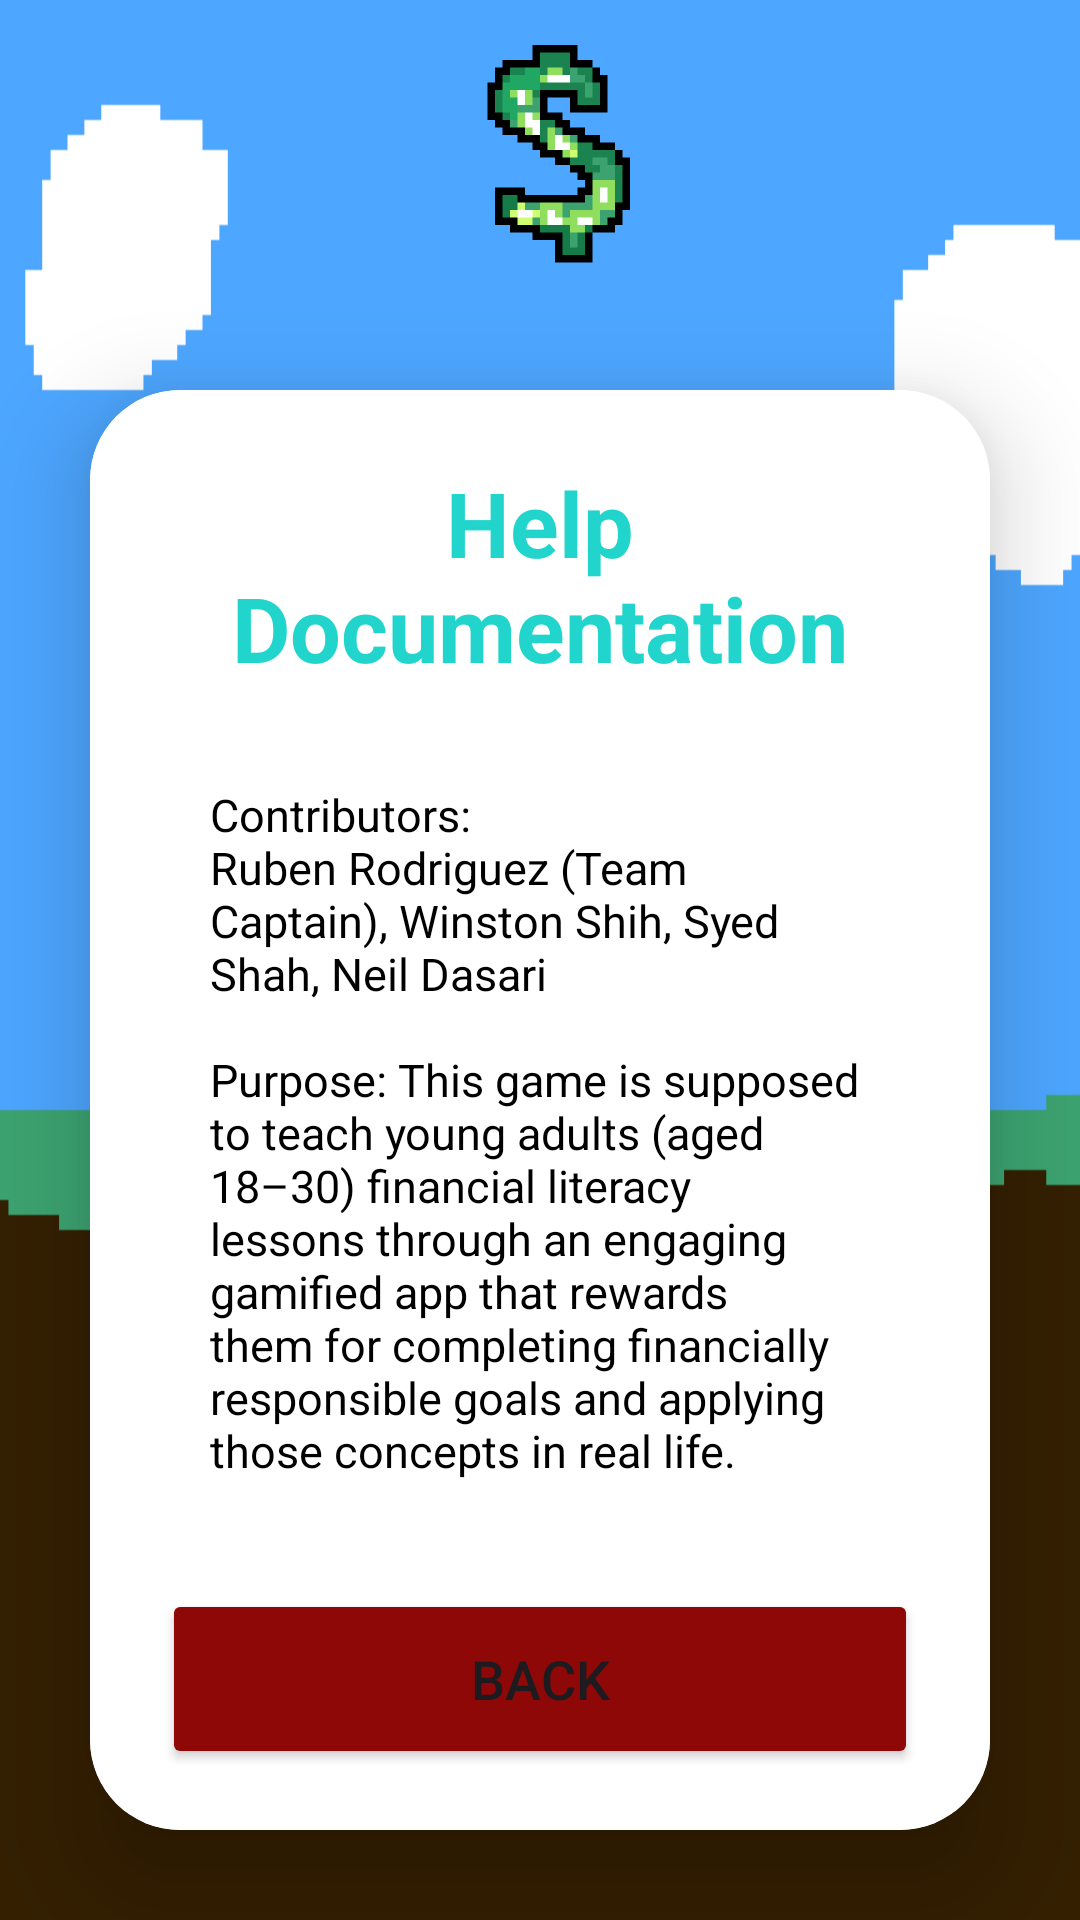

The Android layout XML behind this screen, and the referenced resources:
<!-- AndroidManifest.xml: application theme Theme.MyApplication -->
<!-- res/layout/activity_logged_in_help_documentation.xml -->
<?xml version="1.0" encoding="utf-8"?>
<LinearLayout
    xmlns:android="http://schemas.android.com/apk/res/android"
    xmlns:app="http://schemas.android.com/apk/res-auto"
    xmlns:tools="http://schemas.android.com/tools"
    android:id="@+id/main"
    android:layout_width="match_parent"
    android:layout_height="match_parent"
    android:gravity="center"
    android:orientation="vertical"
    android:background="@drawable/new_background"
    tools:context=".MainActivity">

    <ImageView
        android:id="@+id/imageView"
        android:layout_width="match_parent"
        android:layout_height="100dp"
        android:layout_gravity="center_vertical"
        android:padding="10dp"
        app:srcCompat="@drawable/logo" />

    <androidx.cardview.widget.CardView
        android:layout_width="match_parent"
        android:layout_height="wrap_content"
        android:layout_margin="30dp"
        app:cardCornerRadius="30dp"
        app:cardElevation="20dp"
        android:background="@drawable/custom_edittext">

        <LinearLayout
            android:layout_width="match_parent"
            android:layout_height="600dp"
            android:layout_gravity="center_horizontal"
            android:orientation="vertical"
            android:background="@color/white"
            android:padding="24dp">

            <TextView
                android:id="@+id/helpDocumentationText"
                android:layout_width="match_parent"
                android:layout_height="wrap_content"
                android:text="Help Documentation"
                android:textAlignment="center"
                android:textColor="@color/sky_blue"
                android:textSize="30dp"
                android:textStyle="bold" />
            <TextView
                android:id="@+id/helpDocumentationParagraph"
                android:layout_width="wrap_content"
                android:layout_height="wrap_content"
                android:background="@color/white"
                android:text="@string/helpdocumentationText"
                android:textColor="@color/black"
                android:textSize="15sp"
                android:padding="16dp"
                app:layout_constraintTop_toBottomOf="@+id/armor"
                app:layout_constraintStart_toStartOf="parent"
                app:layout_constraintEnd_toEndOf="parent"
                android:layout_marginTop="16dp"/>
            <Button
                android:id="@+id/backButton"
                android:layout_width="match_parent"
                android:layout_height="60dp"
                android:layout_marginTop="20dp"
                android:backgroundTint="@color/dark_red"
                android:text="Back"
                android:textSize="18sp"
                app:cornerRadius="20dp" />
            <Button
                android:id="@+id/TasksButton"
                android:layout_width="match_parent"
                android:layout_height="60dp"
                android:layout_marginTop="20dp"
                android:backgroundTint="@color/sky_blue"
                android:text="Tasks Overview"
                android:textSize="18sp"
                app:cornerRadius="20dp" />
            <Button
                android:id="@+id/instructionsButton"
                android:layout_width="match_parent"
                android:layout_height="60dp"
                android:layout_marginTop="20dp"
                android:backgroundTint="@color/dark_green"
                android:text="Instructions"
                android:textSize="18sp"
                app:cornerRadius="20dp" />
        </LinearLayout>
    </androidx.cardview.widget.CardView>


</LinearLayout>
<!-- resources referenced by this layout -->
<resources>
  <color name="black">#FF000000</color>
  <color name="dark_green">#088e27</color>
  <color name="dark_red">#8e0808</color>
  <color name="sky_blue">#22d5cc</color>
  <color name="white">#FFFFFFFF</color>
  <!-- drawable custom_edittext (drawable) -->
  <?xml version="1.0" encoding="utf-8"?>
  <shape xmlns:android="http://schemas.android.com/apk/res/android"
      android:shape="rectangle">
  
      <stroke
          android:width="3dp"
          android:color="@color/sky_blue"/>
      <corners
          android:radius="20dp"/>
  
  
  </shape>
  <!-- drawable logo: png bitmap (drawable, 11945 bytes) -->
  <!-- drawable new_background: png bitmap (drawable, 27692 bytes) -->
  <string name="helpdocumentationText">Contributors:\nRuben Rodriguez (Team Captain), Winston Shih, Syed Shah, Neil Dasari\n\nPurpose: This game is supposed to teach young adults (aged 18–30) financial literacy lessons through an engaging gamified app that rewards them for completing financially responsible goals and applying those concepts in real life.</string>
  <style name="Theme.MyApplication" parent="Base.Theme.MyApplication" />
  <style name="Base.Theme.MyApplication" parent="Theme.Material3.DayNight.NoActionBar">
          
          
          <item name="colorPrimary">@color/shadow_grey</item>
  
  
      </style>
  <color name="shadow_grey">#252525</color>
</resources>
